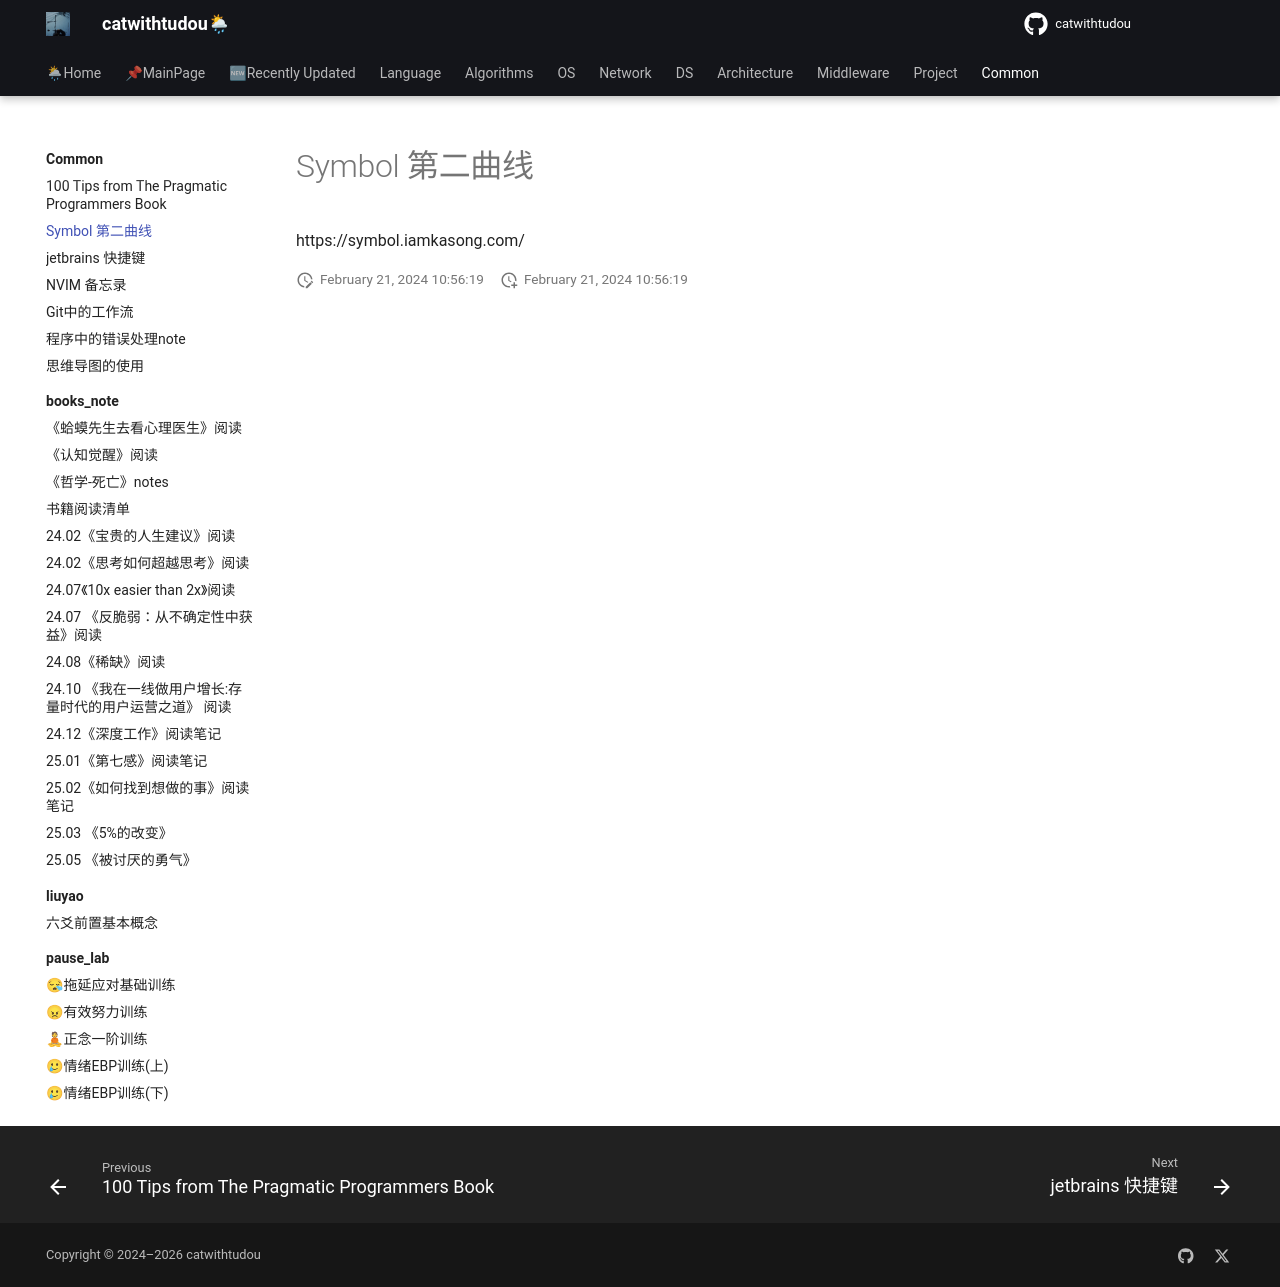

repository: catwithtudou/new_blog · page: common/02-symbol_train/index.html · generator: mkdocs

# Symbol 第二曲线

https://symbol.iamkasong.com/
